Run: headless pygame with SDL's dummy video driver; simulated clock (each Clock.tick advances the game by its frame time, no real sleeping); random seed 0; keys injected as events and as key.get_pressed() state; no mouse input.
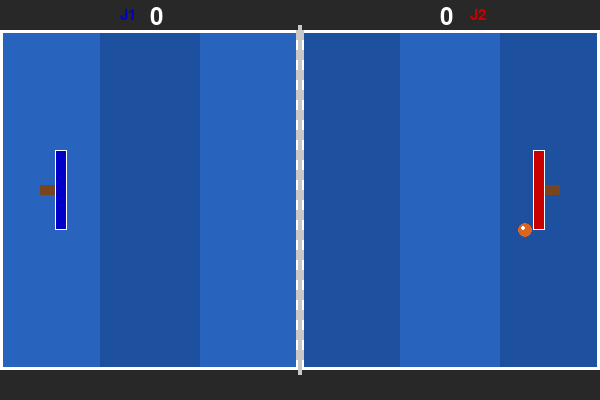
Frame 1 of 4 · flips 1–60 · no input
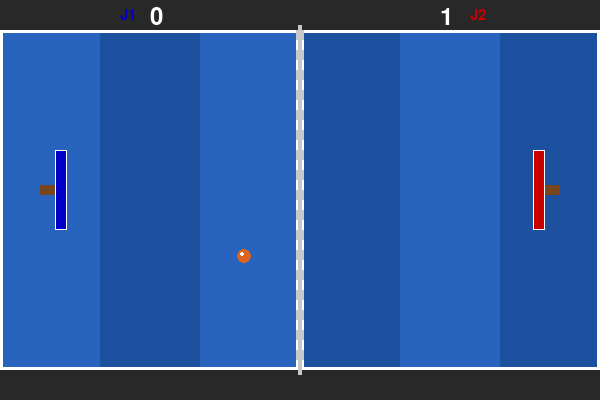
Frame 2 of 4 · flips 61–180 · tapped SPACE, RETURN · held RIGHT (→), D
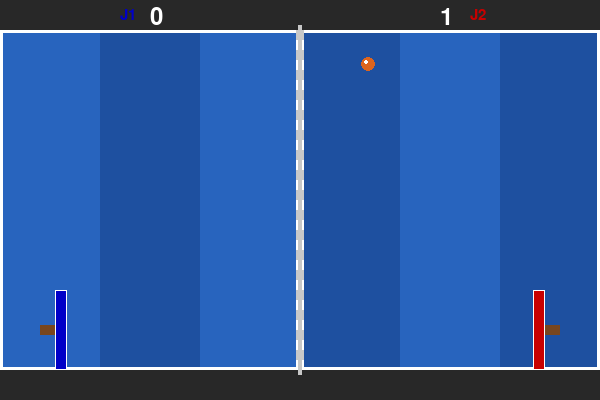
Frame 3 of 4 · flips 181–300 · held DOWN (↓), S
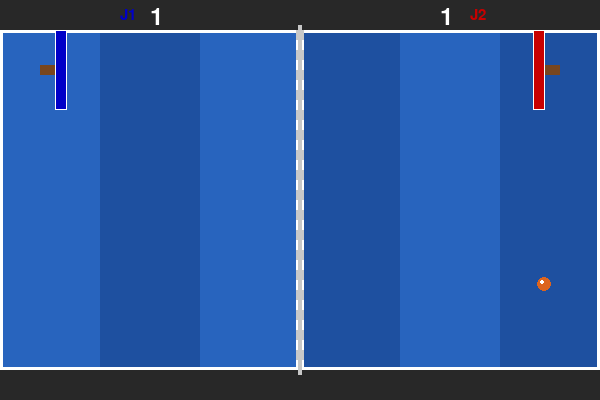
Frame 4 of 4 · flips 301–420 · held LEFT (←), A, UP (↑), W

The pygame program that drew these frames:

import pygame
import random
pygame.init()

largura = 600
altura = 400
tela = pygame.display.set_mode((largura, altura))
pygame.display.set_caption("Ping Pong")

cinza_escuro = (40, 40, 40)
azul_mesa = (30, 80, 160)
azul_claro = (40, 100, 190)
branco = (255, 255, 255)
cinza_claro = (200, 200, 200)
azul_raquete = (0, 0, 200)
vermelho_raquete = (200, 0, 0)
marrom = (120, 70, 30)
laranja = (220, 100, 30)

jogador1_y = 150
jogador2_y = 150
tam_raquete_x = 12
tam_raquete_y = 80
vel_raquete = 7

bola_x = largura // 2
bola_y = altura // 2
bola_vel_x = random.choice([-5, -4, 4, 5])
bola_vel_y = random.choice([-5, -4, 4, 5])
tamanho_bola = 7

pontos1 = 0
pontos2 = 0
fonte = pygame.font.Font(None, 36)
fonte_pequena = pygame.font.Font(None, 22)
clock = pygame.time.Clock()
rodando = True

while rodando:

    for event in pygame.event.get():
        if event.type == pygame.QUIT:
            rodando = False

    teclas = pygame.key.get_pressed()

    if teclas[pygame.K_w]:
        jogador1_y = jogador1_y - vel_raquete
    if teclas[pygame.K_s]:
        jogador1_y = jogador1_y + vel_raquete

    if teclas[pygame.K_UP]:
        jogador2_y = jogador2_y - vel_raquete
    if teclas[pygame.K_DOWN]:
        jogador2_y = jogador2_y + vel_raquete

    if jogador1_y < 30:
        jogador1_y = 30
    if jogador1_y > altura - tam_raquete_y - 30:
        jogador1_y = altura - tam_raquete_y - 30

    if jogador2_y < 30:
        jogador2_y = 30
    if jogador2_y > altura - tam_raquete_y - 30:
        jogador2_y = altura - tam_raquete_y - 30

    bola_x = bola_x + bola_vel_x
    bola_y = bola_y + bola_vel_y

    if bola_y <= 30 or bola_y >= altura - 30 - tamanho_bola:
        bola_vel_y = bola_vel_y * -1

    if bola_x <= 55 + tam_raquete_x:
        if bola_y + tamanho_bola >= jogador1_y and bola_y <= jogador1_y + tam_raquete_y:
            bola_vel_x = bola_vel_x * -1
            bola_x = 55 + tam_raquete_x + 1
            if random.randint(0, 3) == 0:
                bola_vel_y = bola_vel_y + random.choice([-1, 1])

    if bola_x + tamanho_bola >= largura - 55 - tam_raquete_x:
        if bola_y + tamanho_bola >= jogador2_y and bola_y <= jogador2_y + tam_raquete_y:
            bola_vel_x = bola_vel_x * -1
            bola_x = largura - 55 - tam_raquete_x - tamanho_bola - 1

    if bola_x < 0:
        pontos2 = pontos2 + 1
        bola_x = largura // 2
        bola_y = altura // 2
        bola_vel_x = random.choice([-4, 4])
        bola_vel_y = random.choice([-4, 4])
        print(f"Ponto pro vermelho! {pontos1} x {pontos2}")

    if bola_x > largura:
        pontos1 = pontos1 + 1
        bola_x = largura // 2
        bola_y = altura // 2
        bola_vel_x = random.choice([-4, 4])
        bola_vel_y = random.choice([-4, 4])
        print(f"Ponto pro azul! {pontos1} x {pontos2}")

    tela.fill(cinza_escuro)

    faixa = 0
    while faixa < 6:
        if faixa % 2 == 0:
            pygame.draw.rect(tela, azul_claro, (faixa * 100, 30, 100, altura - 60))
        else:
            pygame.draw.rect(tela, azul_mesa, (faixa * 100, 30, 100, altura - 60))
        faixa = faixa + 1

    pygame.draw.rect(tela, branco, (0, 30, largura, altura - 60), 3)

    pygame.draw.line(tela, branco, (largura // 2, 30), (largura // 2, altura - 30), 2)

    rede_y = 30
    while rede_y < altura - 30:
        if (rede_y // 10) % 2 == 0:
            pygame.draw.rect(tela, branco, (largura // 2 - 4, rede_y, 8, 10))
        else:
            pygame.draw.rect(tela, cinza_claro, (largura // 2 - 4, rede_y, 8, 10))
        rede_y = rede_y + 10

    pygame.draw.rect(tela, cinza_claro, (largura // 2 - 2, 25, 4, altura - 50))

    pygame.draw.rect(tela, marrom, (40, jogador1_y + tam_raquete_y // 2 - 5, 18, 10))

    pygame.draw.rect(tela, azul_raquete, (55, jogador1_y, tam_raquete_x, tam_raquete_y))

    pygame.draw.rect(tela, branco, (55, jogador1_y, tam_raquete_x, tam_raquete_y), 1)

    pygame.draw.rect(tela, marrom, (largura - 58, jogador2_y + tam_raquete_y // 2 - 5, 18, 10))

    pygame.draw.rect(tela, vermelho_raquete, (largura - 55 - tam_raquete_x, jogador2_y, tam_raquete_x, tam_raquete_y))

    pygame.draw.rect(tela, branco, (largura - 55 - tam_raquete_x, jogador2_y, tam_raquete_x, tam_raquete_y), 1)

    pygame.draw.circle(tela, laranja, (int(bola_x), int(bola_y)), tamanho_bola)
    pygame.draw.circle(tela, branco, (int(bola_x) - 2, int(bola_y) - 2), 2)

    texto1 = fonte.render(str(pontos1), True, branco)
    texto2 = fonte.render(str(pontos2), True, branco)
    tela.blit(texto1, (150, 5))
    tela.blit(texto2, (440, 5))

    nome1 = fonte_pequena.render("J1", True, azul_raquete)
    nome2 = fonte_pequena.render("J2", True, vermelho_raquete)
    tela.blit(nome1, (120, 8))
    tela.blit(nome2, (470, 8))

    pygame.display.flip()
    clock.tick(60)

pygame.quit()
print("Saindo...")
